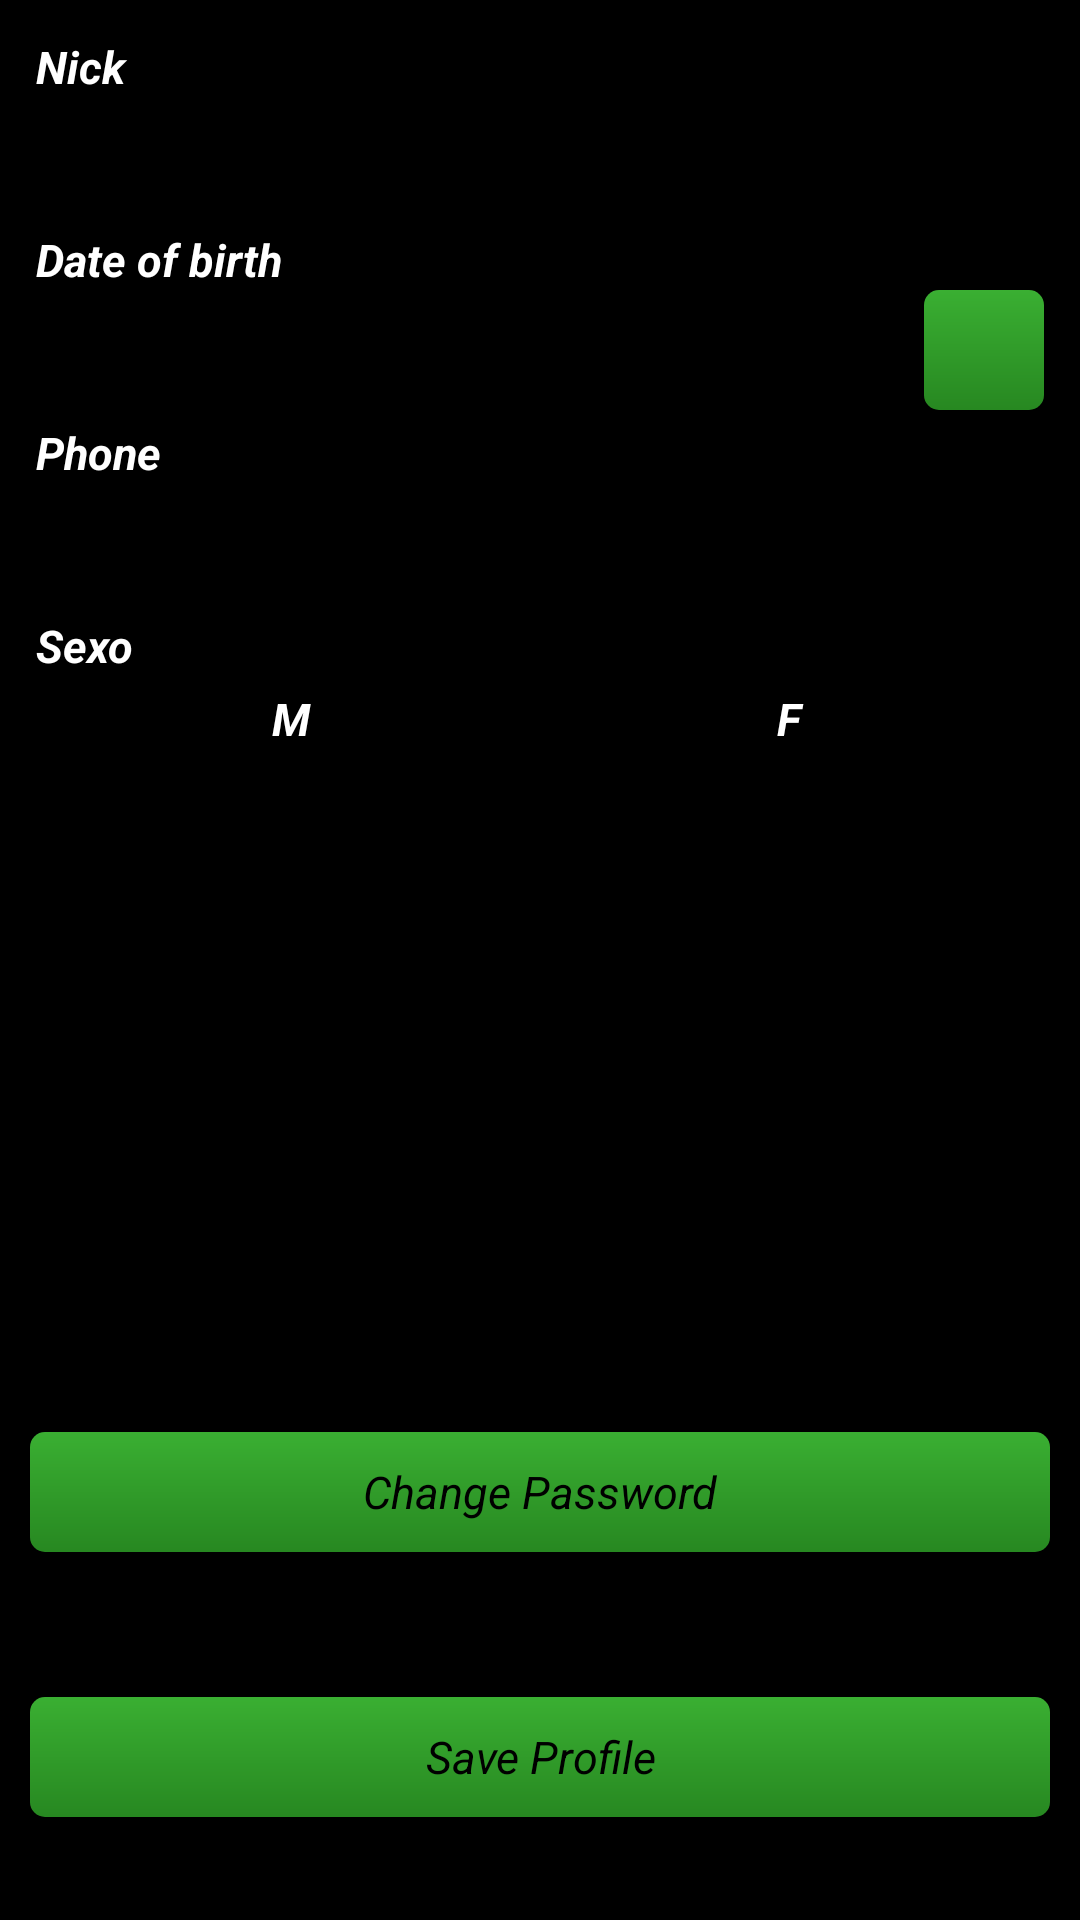

The Android layout XML behind this screen, and the referenced resources:
<!-- AndroidManifest.xml: application theme android:Theme.NoTitleBar -->
<!-- res/layout/fragment_mod_perfil_datos.xml -->
<?xml version="1.0" encoding="utf-8"?>

<LinearLayout xmlns:android="http://schemas.android.com/apk/res/android"
    android:id="@+id/tab1Layout"
    android:layout_width="match_parent"
    android:layout_height="match_parent"
    android:orientation="vertical"
    android:background="@drawable/fondo_layout_sombra" >

	<LinearLayout
        android:layout_width="match_parent"
        android:layout_height="match_parent"
        android:layout_weight="1"
        android:orientation="vertical" > 
        
	    <LinearLayout
	        android:layout_width="match_parent"
	        android:layout_height="match_parent"
	        android:layout_weight="1"
	        android:orientation="vertical" > 
        		
		    <LinearLayout
		        style="@style/FilaFormulario" >
		        
		        <TextView
	                android:id="@+id/txtVwAlias"
	                style="@style/TxtVwForm"
	                android:text="@string/txtCampoAlias" />
			    
			    <EditText
			        android:id="@+id/edtTxtAlias"
			        style="@style/EdtTxtVwForm" >		        
			    </EditText>
		    </LinearLayout>
		    
		    <LinearLayout
		        style="@style/FilaFormulario" >
			    
			    <TextView
			        android:id="@+id/txtVwFechaNacimiento"
			        style="@style/TxtVwForm"
			        android:text="@string/txtCampoFechaNacimiento" />
		    
			    <LinearLayout
			        android:layout_width="match_parent"
			        android:layout_height="match_parent"
			        android:gravity="center"
			        android:orientation="horizontal" >
			    
			        <EditText
						android:id="@+id/edtFechaNacimiento"
						style="@style/EdtTxtVwForm"
						android:layout_width="0dp"
						android:layout_weight="1"
						android:editable="false" >
					</EditText>
			
			       <ImageButton
			            android:id="@+id/btnFechaNacimiento"
			            android:layout_width="@dimen/dimenElementos"
			            android:layout_height="match_parent"
			            android:layout_marginLeft="@dimen/dimenElementos"
			            android:background="@drawable/boton_interfaz_login"
			            android:src="@drawable/ic_action_edit" />
			       	
			    </LinearLayout>
		    </LinearLayout>
		    
			<LinearLayout
		        style="@style/FilaFormulario" >
			    
				<TextView
			        android:id="@+id/txtVwTelefono"
			        style="@style/TxtVwForm"
			        android:text="@string/txtCampoTelefono" />
			    
			    <EditText
			        android:id="@+id/edtTxtTelefono"
			        android:inputType="phone"
			        style="@style/EdtTxtVwForm" >
			    </EditText>
			    			    			    
		    </LinearLayout>
		    
			<LinearLayout
		        style="@style/FilaFormulario" >
			    
				<TextView
		            android:id="@+id/textView1"
		            style="@style/TxtVwForm"
		            android:text="Sexo" /> 
		        
			    <RadioGroup android:id="@+id/gruporb"
				    android:orientation="horizontal"
				    android:layout_width="match_parent"
				    android:layout_margin="@dimen/margenFilaForm"
				    android:layout_height="@dimen/dimenElementos"
				    android:text="SEXO" >
			 
			        <RadioButton
			            android:id="@+id/radioButton1"
			            style="@style/TxtVwForm"
			            android:text="M"
			            android:layout_weight="1"
			            android:layout_margin="@dimen/margenFilaForm"		
			            android:gravity="center"	            
			        	android:button="@drawable/fulbito_btn_radio_holo_dark" />
			
			        <RadioButton
			            android:id="@+id/radioButton2"
			            style="@style/TxtVwForm"
			            android:text="F"
			            android:layout_weight="1"
			            android:layout_margin="@dimen/margenFilaForm"
			        	android:gravity="center"
			        	android:button="@drawable/fulbito_btn_radio_holo_dark" />
				</RadioGroup>    				    
			     			     
		    </LinearLayout>
			
		</LinearLayout>		    	    	     		
		<LinearLayout
			android:layout_width="match_parent"
			android:layout_height="match_parent"
			android:layout_weight="5"
			android:gravity="center"
			android:orientation="horizontal" >            

		    <Button
				android:id="@+id/btnPassword"
				style="@style/ButtonLogin"
				android:background="@drawable/boton_interfaz_login"
				android:layout_width="match_parent"
				android:layout_height="@dimen/dimenElementos"			
				android:text="@string/txtBotonModificarPassword"				
				android:textStyle="italic"
				android:textColor="#000000"
				android:textSize="@dimen/dimenTxtInicio"
				android:padding="0dp" />
	    
		</LinearLayout>
	    	       
    </LinearLayout>

	<LinearLayout
		android:layout_width="match_parent"
		android:layout_height="match_parent"
		android:layout_weight="6"
		android:gravity="center"
		android:orientation="horizontal" >            

	    <Button
			android:id="@+id/btnGuardarPerfil"
			style="@style/ButtonLogin"
			android:background="@drawable/boton_interfaz_login"
			android:layout_width="match_parent"
			android:layout_height="@dimen/dimenElementos"			
			android:text="@string/txtBotonGuardarCambios"					
			android:textStyle="italic"
			android:textColor="#000000"
			android:textSize="@dimen/dimenTxtInicio"
			android:padding="0dp"
		/>
	    
	</LinearLayout>
	
</LinearLayout>
<!-- resources referenced by this layout -->
<resources>
  <dimen name="dimenElementos">48dp</dimen>
  <dimen name="dimenTxtInicio">18sp</dimen>
  <dimen name="margenFilaForm">10dp</dimen>
  <!-- drawable boton_interfaz_login (drawable) -->
  <?xml version="1.0" encoding="UTF-8"?>
  
  <shape xmlns:android="http://schemas.android.com/apk/res/android" android:shape="rectangle">
  	<corners android:radius="5dp"/> 
  	<padding android:left="10dp" android:right="10dp" android:top="10dp" android:bottom="10dp"/>
  	<gradient
  		android:startColor="#3AAF32"
          android:endColor="#278821"
          android:angle="270"
  	/>
   </shape>
  <!-- drawable fondo_layout_sombra (drawable) -->
  <?xml version="1.0" encoding="UTF-8"?>
  
   <shape xmlns:android="http://schemas.android.com/apk/res/android" android:shape="rectangle">
     <corners android:radius="10dp"/> 
     <padding android:left="10dp" android:right="10dp" android:top="10dp" android:bottom="10dp"/>
     <solid android:color="#B0000000"/>
   </shape>
  <string name="txtBotonGuardarCambios">Save Profile</string>
  <string name="txtBotonModificarPassword">Change Password</string>
  <string name="txtCampoAlias">Nick</string>
  <string name="txtCampoFechaNacimiento">Date of birth</string>
  <string name="txtCampoTelefono">Phone</string>
  <style name="ButtonLogin">
          <item name="android:layout_width">fill_parent</item>
          <item name="android:layout_height">fill_parent</item>
          <item name="android:layout_weight">1</item>
          <item name="android:background">@drawable/boton_interfaz_login</item>  
          <item name="android:layout_marginTop">3dp</item>
          <item name="android:layout_marginBottom">3dp</item>     
          <item name="android:textStyle">italic</item>
          <item name="android:textColor">#000000</item>
          <item name="android:textSize">@dimen/dimenTxtInicio</item>
          <item name="android:padding">0dp</item>                       
      </style>
  <style name="EdtTxtVwForm">
          <item name="android:layout_height">@dimen/dimenElementos</item>
          <item name="android:layout_width">match_parent</item>
          <item name="android:background">@drawable/fulbito_edit_text_holo_dark</item>
          <item name="android:ems">10</item>
          <item name="android:textCursorDrawable">@null</item>
          <item name="android:textSize">@dimen/dimenTxtInicio</item>
          <item name="android:textColor">#FFFFFF</item>
          <item name="android:ellipsize">end</item>
          <item name="android:singleLine">true</item>
      </style>
  <style name="FilaFormulario">
          <item name="android:layout_width">match_parent</item>
          <item name="android:layout_height">wrap_content</item>
          <item name="android:orientation">vertical</item>
          <item name="android:layout_margin">@dimen/margenFilaForm</item>  
      </style>
  <style name="TxtVwForm">
          <item name="android:layout_width">match_parent</item>
          <item name="android:layout_height">wrap_content</item>
          <item name="android:textSize">@dimen/dimenTxtInicio</item>
          <item name="android:textStyle">italic|bold</item>
          <item name="android:textColor">#FFFFFF</item>
      </style>
</resources>
